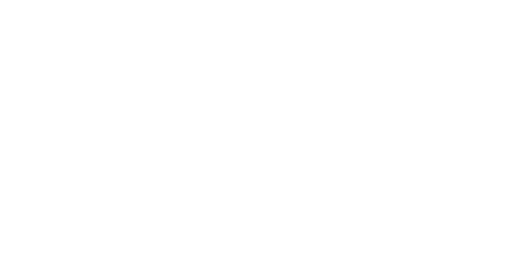
t = 0.00 s
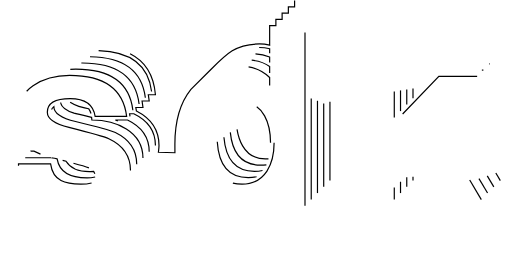
t = 1.67 s
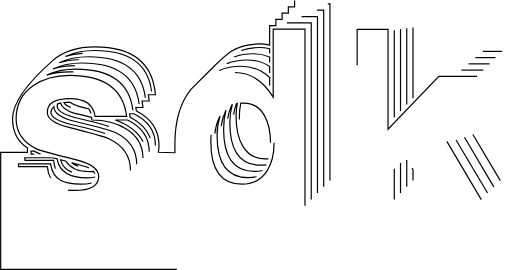
t = 2.46 s
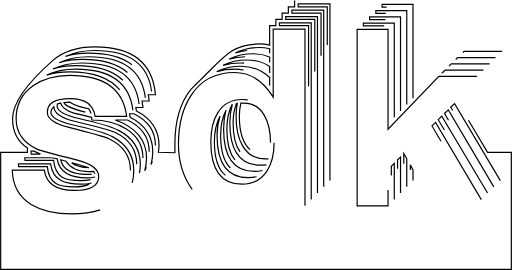
t = 3.26 s
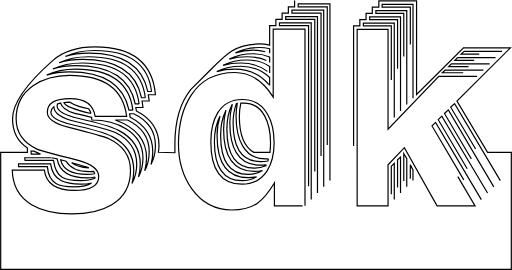
t = 4.06 s
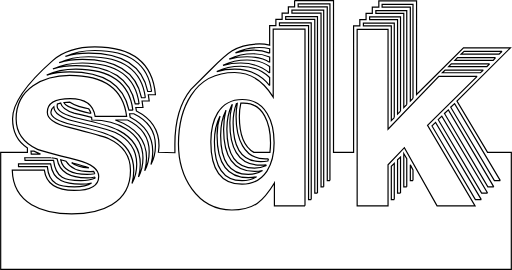
t = 5.00 s

The animated SVG that drew these frames (rendered in a browser with its animation timeline set to each time). Animation: 2 CSS @keyframes rules; one cycle of 5.00 s.

<!--?xml version="1.0" encoding="UTF-8" standalone="no"?-->
<!-- Created with Inkscape (http://www.inkscape.org/) -->

<svg xmlns:dc="http://purl.org/dc/elements/1.1/" xmlns:cc="http://creativecommons.org/ns#" xmlns:rdf="http://www.w3.org/1999/02/22-rdf-syntax-ns#" xmlns:svg="http://www.w3.org/2000/svg" xmlns="http://www.w3.org/2000/svg" xmlns:sodipodi="http://sodipodi.sourceforge.net/DTD/sodipodi-0.dtd" xmlns:inkscape="http://www.inkscape.org/namespaces/inkscape" width="121.57491mm" height="64.135078mm" viewBox="0 0 430.77725 227.25028" id="svg2" version="1.1" inkscape:version="0.91 r13725" sodipodi:docname="drawing-1.svg" style="">
  <defs id="defs4"></defs>
  <sodipodi:namedview id="base" pagecolor="#ffffff" bordercolor="#666666" borderopacity="1.0" inkscape:pageopacity="0.0" inkscape:pageshadow="2" inkscape:zoom="0.62" inkscape:cx="339.85517" inkscape:cy="-536.46685" inkscape:document-units="px" inkscape:current-layer="layer1" showgrid="false" inkscape:window-width="1601" inkscape:window-height="1261" inkscape:window-x="0" inkscape:window-y="0" inkscape:window-maximized="0" fit-margin-top="0" fit-margin-left="0" fit-margin-right="0" fit-margin-bottom="0"></sodipodi:namedview>
  <metadata id="metadata7">
    <rdf:rdf>
      <cc:work rdf:about="">
        <dc:format>image/svg+xml</dc:format>
        <dc:type rdf:resource="http://purl.org/dc/dcmitype/StillImage"></dc:type>
        <dc:title></dc:title>
      </cc:work>
    </rdf:rdf>
  </metadata>
  <g inkscape:label="Layer 1" inkscape:groupmode="layer" id="layer1" transform="translate(-5.997437,-4.86914)">
    <g style="font-style:normal;font-weight:normal;font-size:250px;line-height:125%;font-family:sans-serif;letter-spacing:0px;word-spacing:0px;fill:none;fill-opacity:1;stroke:#000000;stroke-width:1px;stroke-linecap:butt;stroke-linejoin:miter;stroke-opacity:1" id="flowRoot4136" transform="translate(-30.645161,-400)">
      <path style="font-style:normal;font-variant:normal;font-weight:normal;font-stretch:normal;font-size:250px;font-family:Level;-inkscape-font-specification:Level;fill:none;fill-opacity:1;stroke:#000000;stroke-opacity:1" d="m 113.64258,558.86939 c -2.66667,0.66667 -5.66667,1 -9,1 -7.500001,0 -13.083335,-1 -16.750002,-3 -4.833333,-2.5 -7.75,-7.16667 -8.75,-14 l -27,0 0,2.25 24.25,0 c 0.666667,7 3.083333,11.75 7.25,14.25 3,1.83333 8.166667,2.75 15.5,2.75 6.500002,0 11.333332,-1.08333 14.500002,-3.25 l 0,0" id="path4253" inkscape:connector-curvature="0" sodipodi:nodetypes="csccccccscc" class="mQHEXsrS_0"></path>
      <path style="font-style:normal;font-variant:normal;font-weight:normal;font-stretch:normal;font-size:250px;font-family:Level;-inkscape-font-specification:Level;fill:none;fill-opacity:1;stroke:#000000;stroke-opacity:1" d="m 70.642578,534.61939 -5.5,-2.5 -2.5,0 0.25,2.5 7.75,0 0,0" id="path4251" inkscape:connector-curvature="0" sodipodi:nodetypes="cccccc" class="mQHEXsrS_1"></path>
      <path style="font-style:normal;font-variant:normal;font-weight:normal;font-stretch:normal;font-size:250px;font-family:Level;-inkscape-font-specification:Level;fill:none;fill-opacity:1;stroke:#000000;stroke-opacity:1" d="m 116.64258,553.86939 c -2.33333,0.5 -4.58333,0.75 -6.75,0.75 -15.000001,0 -23.416669,-5.33333 -25.250002,-16 -3.333333,-0.66667 -4.916667,-1 -4.75,-1 l -22.5,0 0.25,2.25 24,0 c 0.833333,7 3.25,11.75 7.25,14.25 3,1.83333 8.250001,2.75 15.750002,2.75 4.66667,0 8.58333,-0.66667 11.75,-2 l 0.25,-1 0,0" id="path4249" inkscape:connector-curvature="0" sodipodi:nodetypes="csccccccsccc" class="mQHEXsrS_2"></path>
      <path style="font-style:normal;font-variant:normal;font-weight:normal;font-stretch:normal;font-size:250px;font-family:Level;-inkscape-font-specification:Level;fill:none;fill-opacity:1;stroke:#000000;stroke-opacity:1" d="m 116.39258,551.11939 -1,-2 -2.75,0.25 c -10,0.16667 -16.833335,-2.75 -20.500002,-8.75 l -4.5,-1.25 c 1.833333,8.16667 9.250001,12.25 22.250002,12.25 2.16667,0 4.33333,-0.16667 6.5,-0.5 l 0,0" id="path4247" inkscape:connector-curvature="0" sodipodi:nodetypes="cccccscc" class="mQHEXsrS_3"></path>
      <path style="font-style:normal;font-variant:normal;font-weight:normal;font-stretch:normal;font-size:250px;font-family:Level;-inkscape-font-specification:Level;fill:none;fill-opacity:1;stroke:#000000;stroke-opacity:1" d="m 111.39258,546.11939 c -2.66667,-1 -7.5,-2.41667 -14.500002,-4.25 3.166672,2.5 8.000002,3.91667 14.500002,4.25 l 0,0" id="path4245" inkscape:connector-curvature="0" sodipodi:nodetypes="cccc" class="mQHEXsrS_4"></path>
      <path style="font-style:normal;font-variant:normal;font-weight:normal;font-stretch:normal;font-size:250px;font-family:Level;-inkscape-font-specification:Level;fill:none;fill-opacity:1;stroke:#000000;stroke-opacity:1" d="m 146.39258,548.36939 c 0,-12.16667 -6.08333,-21.08333 -18.25,-26.75 -3.33333,-1.5 -14.5,-4.66667 -33.500002,-9.5 -12.166667,-3 -18.25,-7.25 -18.25,-12.75 0,-7.66667 6.416667,-11.5 19.25,-11.5 12.500002,0 19.500002,5 21.000002,15 l 26.5,0 c -2.83333,-23 -18.83333,-34.5 -48.000002,-34.5 -12.166667,0 -22.416667,2.91667 -30.75,8.75 -9.5,6.66667 -14.25,15.91667 -14.25,27.75 0,11.66667 6,20.25 18,25.75 2.166667,1 13.333334,4 33.500002,9 12,3.16667 18,7.75 18,13.75 0,7.83333 -6.83333,11.75 -20.500002,11.75 -15.333333,0 -23.75,-5.66667 -25.25,-17 l -27,0 c 0.333333,13 5.75,22.66667 16.25,29 8.666667,5.16667 19.916667,7.75 33.75,7.75 14.000002,0 25.250002,-2.58333 33.750002,-7.75 10.5,-6.16667 15.75,-15.75 15.75,-28.75 l 0,0" id="path4243" inkscape:connector-curvature="0" sodipodi:nodetypes="cccssccscsccsscccsccc" class="mQHEXsrS_5"></path>
      <path style="font-style:normal;font-variant:normal;font-weight:normal;font-stretch:normal;font-size:250px;font-family:Level;-inkscape-font-specification:Level;fill:none;fill-opacity:1;stroke:#000000;stroke-opacity:1" d="m 151.64258,543.11939 c 0,-12 -6,-20.91667 -18,-26.75 -3.66667,-1.66667 -14.83333,-4.75 -33.5,-9.25 -12.166668,-3 -18.250002,-7.16667 -18.250002,-12.5 -1.666667,1.33333 -2.5,2.91667 -2.5,4.75 0,4.16667 6,7.66667 18,10.5 17.166672,3.83333 28.416672,7.16667 33.750002,10 12,6.33333 18,15.83333 18,28.5 0,3.83333 -0.5,7.5 -1.5,11 2.66667,-5 4,-10.41667 4,-16.25 l 0,0" id="path4241" inkscape:connector-curvature="0" sodipodi:nodetypes="ccccsccsccc" class="mQHEXsrS_6"></path>
      <path style="font-style:normal;font-variant:normal;font-weight:normal;font-stretch:normal;font-size:250px;font-family:Level;-inkscape-font-specification:Level;fill:none;fill-opacity:1;stroke:#000000;stroke-opacity:1" d="m 156.89258,537.86939 c 0,-10.5 -4.66667,-18.66667 -14,-24.5 -8,-5 -17.66667,-7.5 -29,-7.5 l -0.25,-2.25 c -8.66667,-2 -13.58333,-3.16667 -14.750002,-3.5 -6.666667,-2.16667 -10.416667,-5 -11.25,-8.5 l -2.75,0.75 -0.25,1.75 c 0,4.16667 6.083334,7.66667 18.250002,10.5 17,3.83333 28.16667,7.16667 33.5,10 12.16667,6.33333 18.25,15.83333 18.25,28.5 0,3.66667 -0.5,7.25 -1.5,10.75 2.5,-4.83333 3.75,-10.16667 3.75,-16 l 0,0" id="path4239" inkscape:connector-curvature="0" sodipodi:nodetypes="csccccccccsccc" class="mQHEXsrS_7"></path>
      <path style="font-style:normal;font-variant:normal;font-weight:normal;font-stretch:normal;font-size:250px;font-family:Level;-inkscape-font-specification:Level;fill:none;fill-opacity:1;stroke:#000000;stroke-opacity:1" d="m 113.14258,500.36939 c -0.5,-1.5 -1.16667,-2.83333 -2,-4 -5,-1.16667 -7.75,-1.83333 -8.25,-2 -3.000001,-1 -5.500002,-2.16667 -7.500002,-3.5 -1.666667,0 -3.333333,0.0833 -5,0.25 0.833333,2.83333 8.416667,5.91667 22.750002,9.25 l 0,0" id="path4237" inkscape:connector-curvature="0" sodipodi:nodetypes="ccscccc" class="mQHEXsrS_8"></path>
      <path style="font-style:normal;font-variant:normal;font-weight:normal;font-stretch:normal;font-size:250px;font-family:Level;-inkscape-font-specification:Level;fill:none;fill-opacity:1;stroke:#000000;stroke-opacity:1" d="m 162.14258,532.61939 c 0,-12 -6.08333,-20.91667 -18.25,-26.75 l -10.25,0 c 17.5,6.33333 26.25,17 26.25,32 0,3.66667 -0.5,7.25 -1.5,10.75 2.5,-4.83333 3.75,-10.16667 3.75,-16 l 0,0" id="path4235" inkscape:connector-curvature="0" sodipodi:nodetypes="cccsccc" class="mQHEXsrS_9"></path>
      <path style="font-style:normal;font-variant:normal;font-weight:normal;font-stretch:normal;font-size:250px;font-family:Level;-inkscape-font-specification:Level;fill:none;fill-opacity:1;stroke:#000000;stroke-opacity:1" d="m 148.39258,497.61939 c -2.83333,-23 -18.83333,-34.5 -48,-34.5 -9.500001,0 -17.666669,1.66667 -24.500002,5 5.666667,-1.83333 12.083333,-2.75 19.25,-2.75 28.833332,0 45.500002,10.75 50.000002,32.25 l 3.25,0 0,0" id="path4233" inkscape:connector-curvature="0" sodipodi:nodetypes="cscsccc" class="mQHEXsrS_10"></path>
      <path style="font-style:normal;font-variant:normal;font-weight:normal;font-stretch:normal;font-size:250px;font-family:Level;-inkscape-font-specification:Level;fill:none;fill-opacity:1;stroke:#000000;stroke-opacity:1" d="m 167.39258,527.36939 c 0,-12 -6.08333,-20.91667 -18.25,-26.75 l -3.5,0 0.5,3 c 12.66667,6.5 19,16.16667 19,29 0,3.66667 -0.5,7.25 -1.5,10.75 2.5,-4.83333 3.75,-10.16667 3.75,-16 l 0,0" id="path4231" inkscape:connector-curvature="0" sodipodi:nodetypes="ccccsccc" class="mQHEXsrS_11"></path>
      <path style="font-style:normal;font-variant:normal;font-weight:normal;font-stretch:normal;font-size:250px;font-family:Level;-inkscape-font-specification:Level;fill:none;fill-opacity:1;stroke:#000000;stroke-opacity:1" d="m 153.64258,492.36939 c -2.83333,-23 -18.75,-34.5 -47.75,-34.5 -9.666668,0 -17.916669,1.66667 -24.750002,5 5.833333,-1.83333 12.250001,-2.75 19.250002,-2.75 29,0 45.66667,10.75 50,32.25 l 3.25,0 0,0" id="path4229" inkscape:connector-curvature="0" sodipodi:nodetypes="cscsccc" class="mQHEXsrS_12"></path>
      <path style="font-style:normal;font-variant:normal;font-weight:normal;font-stretch:normal;font-size:250px;font-family:Level;-inkscape-font-specification:Level;fill:none;fill-opacity:1;stroke:#000000;stroke-opacity:1" d="m 158.89258,487.11939 c -2.83333,-23 -18.75,-34.5 -47.75,-34.5 -9.66667,0 -17.916669,1.66667 -24.750002,5 5.833333,-1.83333 12.333334,-2.75 19.500002,-2.75 28.83333,0 45.41667,10.75 49.75,32.25 l 3.25,0 0,0" id="path4227" inkscape:connector-curvature="0" sodipodi:nodetypes="cscsccc" class="mQHEXsrS_13"></path>
      <path style="font-style:normal;font-variant:normal;font-weight:normal;font-stretch:normal;font-size:250px;font-family:Level;-inkscape-font-specification:Level;fill:none;fill-opacity:1;stroke:#000000;stroke-opacity:1" d="m 164.14258,481.86939 c -2.83333,-23 -18.75,-34.5 -47.75,-34.5 -9.66667,0 -17.916667,1.66667 -24.750002,5 5.833335,-1.83333 12.333332,-2.75 19.500002,-2.75 28.83333,0 45.41667,10.75 49.75,32.25 l 3.25,0 0,0" id="path4225" inkscape:connector-curvature="0" sodipodi:nodetypes="cscsccc" class="mQHEXsrS_14"></path>
      <path style="font-style:normal;font-variant:normal;font-weight:normal;font-stretch:normal;font-size:250px;font-family:Level;-inkscape-font-specification:Level;fill:none;fill-opacity:1;stroke:#000000;stroke-opacity:1" d="m 252.51758,553.61939 c -2.33333,0.5 -4.66667,0.75 -7,0.75 -17.5,0 -26.25,-11.83333 -26.25,-35.5 0,-5.83333 0.83333,-11.25 2.5,-16.25 -3.16667,6 -4.75,13.16667 -4.75,21.5 0,21.83333 7.75,32.75 23.25,32.75 4.83333,0 8.91667,-1.08333 12.25,-3.25 l 0,0" id="path4221" inkscape:connector-curvature="0" sodipodi:nodetypes="csscsscc" class="mQHEXsrS_15"></path>
      <path style="font-style:normal;font-variant:normal;font-weight:normal;font-stretch:normal;font-size:250px;font-family:Level;-inkscape-font-specification:Level;fill:none;fill-opacity:1;stroke:#000000;stroke-opacity:1" d="m 257.51758,548.36939 c -2.16667,0.5 -4.41667,0.75 -6.75,0.75 -17.33333,0 -26,-11.83333 -26,-35.5 0,-5.83333 0.66667,-11.16667 2,-16 -3,5.83333 -4.5,12.91667 -4.5,21.25 0,21.83333 7.75,32.75 23.25,32.75 4.66667,0 8.66667,-1.08333 12,-3.25 l 0,0" id="path4219" inkscape:connector-curvature="0" sodipodi:nodetypes="csscsscc" class="mQHEXsrS_16"></path>
      <path style="font-style:normal;font-variant:normal;font-weight:normal;font-stretch:normal;font-size:250px;font-family:Level;-inkscape-font-specification:Level;fill:none;fill-opacity:1;stroke:#000000;stroke-opacity:1" d="m 260.76758,543.61939 c -1.66667,0.16667 -3.25,0.25 -4.75,0.25 -17.33333,0 -26,-11.91667 -26,-35.75 0,-5.33333 0.66667,-10.33333 2,-15 l -0.25,0 c -2.83333,5.83333 -4.25,12.66667 -4.25,20.5 0,21.83333 7.75,32.75 23.25,32.75 3.5,0 6.66667,-0.66667 9.5,-2 l 0.5,-0.75 0,0" id="path4217" inkscape:connector-curvature="0" sodipodi:nodetypes="cssccssccc" class="mQHEXsrS_17"></path>
      <path style="font-style:normal;font-variant:normal;font-weight:normal;font-stretch:normal;font-size:250px;font-family:Level;-inkscape-font-specification:Level;fill:none;fill-opacity:1;stroke:#000000;stroke-opacity:1" d="m 262.51758,538.61939 -1,0 c -9.33333,0.5 -16.25,-3.16667 -20.75,-11 -3.66667,-6.33333 -5.5,-14.58333 -5.5,-24.75 0,-3.66667 0.33333,-7.33333 1,-11 l -0.75,0.25 c -1.83333,5 -2.75,10.33333 -2.75,16 0,21.83333 7.75,32.75 23.25,32.75 2,0 4,-0.16667 6,-0.5 l 0.5,-1.75 0,0" id="path4215" inkscape:connector-curvature="0" sodipodi:nodetypes="cccsccssccc" class="mQHEXsrS_18"></path>
      <path style="font-style:normal;font-variant:normal;font-weight:normal;font-stretch:normal;font-size:250px;font-family:Level;-inkscape-font-specification:Level;fill:none;fill-opacity:1;stroke:#000000;stroke-opacity:1" d="m 264.26758,525.11939 c 0,-9.16667 -1.66667,-16.75 -5,-22.75 -4.16667,-7.5 -10.41667,-11.08333 -18.75,-10.75 l -1.25,0 c -0.83333,3.66667 -1.25,7.41667 -1.25,11.25 0,15.5 4.08333,25.58333 12.25,30.25 l 13.5,0 c 0.33333,-2.66667 0.5,-5.33333 0.5,-8 l 0,0" id="path4213" inkscape:connector-curvature="0" sodipodi:nodetypes="csccscccc" class="mQHEXsrS_19"></path>
      <path style="font-style:normal;font-variant:normal;font-weight:normal;font-stretch:normal;font-size:250px;font-family:Level;-inkscape-font-specification:Level;fill:none;fill-opacity:1;stroke:#000000;stroke-opacity:1" d="m 267.26758,525.11939 c 0,9.66667 -2,17.58333 -6,23.75 -4.83333,7.33333 -11.83333,11 -21,11 -17.5,0 -26.25,-11.91667 -26.25,-35.75 0,-9.83333 1.91667,-17.91667 5.75,-24.25 4.66667,-7.5 11.58333,-11.25 20.75,-11.25 9.33333,0 16.33333,4 21,12 3.83333,6.33333 5.75,14.5 5.75,24.5 l 0,0" id="path4211" inkscape:connector-curvature="0" sodipodi:nodetypes="ccsscsccc" class="mQHEXsrS_20"></path>
      <path style="font-style:normal;font-variant:normal;font-weight:normal;font-stretch:normal;font-size:250px;font-family:Level;-inkscape-font-specification:Level;fill:none;fill-opacity:1;stroke:#000000;stroke-opacity:1" d="m 293.26758,578.11939 0,-148.75 -26.75,0 0,57.25 c -8.5,-13.83333 -19.33333,-20.75 -32.5,-20.75 -16,0 -28.16667,6.33333 -36.5,19 -7.16667,10.83333 -10.75,24.58333 -10.75,41.25 0,14.66667 3.75,27.25 11.25,37.75 8.5,11.83333 19.75,17.75 33.75,17.75 8.83333,0 16,-1.91667 21.5,-5.75 4.5,-3.16667 9.25,-8.83333 14.25,-17 l 0,19.25 25.75,0 0,0" id="path4209" inkscape:connector-curvature="0" sodipodi:nodetypes="ccccscscsccccc" class="mQHEXsrS_21"></path>
      <path style="font-style:normal;font-variant:normal;font-weight:normal;font-stretch:normal;font-size:250px;font-family:Level;-inkscape-font-specification:Level;fill:none;fill-opacity:1;stroke:#000000;stroke-opacity:1" d="m 263.51758,476.86939 0,-6.75 c -6.5,-6.33333 -14.58333,-9.5 -24.25,-9.5 -7.5,0 -14.25,1.5 -20.25,4.5 4.66667,-1.33333 9.66667,-2 15,-2 12.33333,0 22.16667,4.58333 29.5,13.75 l 0,0" id="path4207" inkscape:connector-curvature="0" sodipodi:nodetypes="ccscscc" class="mQHEXsrS_22"></path>
      <path style="font-style:normal;font-variant:normal;font-weight:normal;font-stretch:normal;font-size:250px;font-family:Level;-inkscape-font-specification:Level;fill:none;fill-opacity:1;stroke:#000000;stroke-opacity:1" d="m 263.51758,466.36939 0,-5.5 c -5.16667,-3.66667 -11.5,-5.5 -19,-5.5 -7.5,0 -14.25,1.5 -20.25,4.5 4.66667,-1.33333 9.66667,-2 15,-2 9.33333,0 17.41667,2.83333 24.25,8.5 l 0,0" id="path4205" inkscape:connector-curvature="0" sodipodi:nodetypes="ccscscc" class="mQHEXsrS_23"></path>
      <path style="font-style:normal;font-variant:normal;font-weight:normal;font-stretch:normal;font-size:250px;font-family:Level;-inkscape-font-specification:Level;fill:none;fill-opacity:1;stroke:#000000;stroke-opacity:1" d="m 298.51758,572.86939 0,-148.75 -26.75,0 0,2.25 24.5,0 0,146.5 2.25,0 0,0" id="path4203" inkscape:connector-curvature="0" sodipodi:nodetypes="cccccccc" class="mQHEXsrS_24"></path>
      <path style="font-style:normal;font-variant:normal;font-weight:normal;font-stretch:normal;font-size:250px;font-family:Level;-inkscape-font-specification:Level;fill:none;fill-opacity:1;stroke:#000000;stroke-opacity:1" d="m 263.51758,457.36939 0,-4.5 c -4.33333,-1.83333 -8.91667,-2.75 -13.75,-2.75 -7.5,0 -14.25,1.5 -20.25,4.5 4.66667,-1.33333 9.66667,-2 15,-2 8.33333,0 14.66667,1.58333 19,4.75 l 0,0" id="path4201" inkscape:connector-curvature="0" sodipodi:nodetypes="ccscscc" class="mQHEXsrS_25"></path>
      <path style="font-style:normal;font-variant:normal;font-weight:normal;font-stretch:normal;font-size:250px;font-family:Level;-inkscape-font-specification:Level;fill:none;fill-opacity:1;stroke:#000000;stroke-opacity:1" d="m 303.76758,567.36939 0,-148.5 -26.75,0 0,2.25 24.5,0 0,146.25 2.25,0 0,0" id="path4199" inkscape:connector-curvature="0" sodipodi:nodetypes="cccccccc" class="mQHEXsrS_26"></path>
      <path style="font-style:normal;font-variant:normal;font-weight:normal;font-stretch:normal;font-size:250px;font-family:Level;-inkscape-font-specification:Level;fill:none;fill-opacity:1;stroke:#000000;stroke-opacity:1" d="m 263.51758,449.61939 0,-3.75 c -2.83333,-0.66667 -5.66667,-1 -8.5,-1 -7.5,0 -14.25,1.5 -20.25,4.5 4.66667,-1.5 9.66667,-2.25 15,-2.25 4.83333,0 9.41667,0.83333 13.75,2.5 l 0,0" id="path4197" inkscape:connector-curvature="0" sodipodi:nodetypes="ccscscc" class="mQHEXsrS_27"></path>
      <path style="font-style:normal;font-variant:normal;font-weight:normal;font-stretch:normal;font-size:250px;font-family:Level;-inkscape-font-specification:Level;fill:none;fill-opacity:1;stroke:#000000;stroke-opacity:1" d="m 309.01758,562.11939 0,-148.75 -26.75,0 0,2.5 24.5,0 0,146.25 2.25,0 0,0" id="path4195" inkscape:connector-curvature="0" sodipodi:nodetypes="cccccccc" class="mQHEXsrS_28"></path>
      <path style="font-style:normal;font-variant:normal;font-weight:normal;font-stretch:normal;font-size:250px;font-family:Level;-inkscape-font-specification:Level;fill:none;fill-opacity:1;stroke:#000000;stroke-opacity:1" d="m 314.26758,556.86939 0,-148.75 -26.75,0 0,2.5 24.5,0 0,146.25 2.25,0 0,0" id="path4193" inkscape:connector-curvature="0" sodipodi:nodetypes="cccccccc" class="mQHEXsrS_29"></path>
      <path style="font-style:normal;font-variant:normal;font-weight:normal;font-stretch:normal;font-size:250px;font-family:Level;-inkscape-font-specification:Level;fill:none;fill-opacity:1;stroke:#000000;stroke-opacity:1" d="m 284.51758,405.36914 0,5.25 -5.25,0 0,5.25 -5.25,0 0,5.25 -5.25,0 0,5.25 -5.25,0 0,16.5 c -2.83333,-0.66667 -5.66667,-1 -8.5,-1 -9,0 -16.66667,1.91667 -23,5.75 -3.83333,2.33333 -9.75,7.5 -17.75,15.5 l -17,17 c -9,11.16667 -13.5,26.5 -13.5,46 0,2.47288 0.021,7.19686 0.0215,7.30078 l -13.89648,-0.42383 c 0,0 0.5,-3.79362 0.5,-5.62695 0,-12.83333 -6.33333,-22.5 -19,-29 l -0.5,-3 6,0 -0.75,-5.5 6,0 -0.75,-5.25 6,0 c -2.33333,-26.83333 -19.33333,-40.25 -51,-40.25 -14.83333,0 -26.666669,3.83333 -35.500002,11.5 -22.5,19.83333 -33.75,36.16667 -33.75,49 0,11 4.166667,19.16667 12.5,24.5 l 0,3.75 -22.5,0 0,98.5 140.628902,-0.0762 -0.004,0.0762 149.90234,0 1.84766,0 137.40234,0 0,-98.5 -20,0 -25.75,-43.25 45,-44.75 -39.5,0 -39.5,39.25 0,-78.75 -31.75,0 0,5.25 -5.5,0 0,5.25 -5.25,0 0,5.25 -5.25,0 0,5.25 -5.25,0 0,106.5 -4.65234,0 -1.84766,0 -10.40234,0 0,-127.75 -32.75,0 z" id="path4191" inkscape:connector-curvature="0" class="mQHEXsrS_30"></path>
      <path style="font-style:normal;font-variant:normal;font-weight:normal;font-stretch:normal;font-size:250px;font-family:Level;-inkscape-font-specification:Level;fill:none;fill-opacity:1;stroke:#000000;stroke-opacity:1" d="m 368.41992,572.86939 0,-30.5 -2.5,2.5 0,28 2.5,0 0,0" id="path4189" inkscape:connector-curvature="0" sodipodi:nodetypes="cccccc" class="mQHEXsrS_31"></path>
      <path style="font-style:normal;font-variant:normal;font-weight:normal;font-stretch:normal;font-size:250px;font-family:Level;-inkscape-font-specification:Level;fill:none;fill-opacity:1;stroke:#000000;stroke-opacity:1" d="m 373.66992,567.36939 0,-30.25 -2.5,2.25 0,28 2.5,0 0,0" id="path4187" inkscape:connector-curvature="0" sodipodi:nodetypes="cccccc" class="mQHEXsrS_32"></path>
      <path style="font-style:normal;font-variant:normal;font-weight:normal;font-stretch:normal;font-size:250px;font-family:Level;-inkscape-font-specification:Level;fill:none;fill-opacity:1;stroke:#000000;stroke-opacity:1" d="m 378.91992,562.11939 0,-23.75 -2.5,-4.25 0,28 2.5,0 0,0" id="path4185" inkscape:connector-curvature="0" sodipodi:nodetypes="cccccc" class="mQHEXsrS_33"></path>
      <path style="font-style:normal;font-variant:normal;font-weight:normal;font-stretch:normal;font-size:250px;font-family:Level;-inkscape-font-specification:Level;fill:none;fill-opacity:1;stroke:#000000;stroke-opacity:1" d="m 384.16992,556.86939 0,-9 -2.25,-4.25 0,13.25 2.25,0 0,0" id="path4183" inkscape:connector-curvature="0" sodipodi:nodetypes="cccccc" class="mQHEXsrS_34"></path>
      <path style="font-style:normal;font-variant:normal;font-weight:normal;font-stretch:normal;font-size:250px;font-family:Level;-inkscape-font-specification:Level;fill:none;fill-opacity:1;stroke:#000000;stroke-opacity:1" d="m 441.66992,572.86939 -38.5,-65 -3,3 36.5,62 5,0 0,0" id="path4181" inkscape:connector-curvature="0" sodipodi:nodetypes="cccccc" class="mQHEXsrS_35"></path>
      <path style="font-style:normal;font-variant:normal;font-weight:normal;font-stretch:normal;font-size:250px;font-family:Level;-inkscape-font-specification:Level;fill:none;fill-opacity:1;stroke:#000000;stroke-opacity:1" d="m 438.16992,469.11939 -32.25,0 -42.75,44.5 0,-84 -26,0 0,148.5 26,0 0,-34.5 13.75,-14.5 27.5,49 32,0 -40,-67.75 41.75,-41.25 0,0" id="path4179" inkscape:connector-curvature="0" sodipodi:nodetypes="cccccccccccccc" class="mQHEXsrS_36"></path>
      <path style="font-style:normal;font-variant:normal;font-weight:normal;font-stretch:normal;font-size:250px;font-family:Level;-inkscape-font-specification:Level;fill:none;fill-opacity:1;stroke:#000000;stroke-opacity:1" d="m 368.41992,503.86939 0,-79.5 -26,0 0,2.25 23.5,0 0,79.75 2.5,-2.5 0,0" id="path4177" inkscape:connector-curvature="0" sodipodi:nodetypes="cccccccc" class="mQHEXsrS_37"></path>
      <path style="font-style:normal;font-variant:normal;font-weight:normal;font-stretch:normal;font-size:250px;font-family:Level;-inkscape-font-specification:Level;fill:none;fill-opacity:1;stroke:#000000;stroke-opacity:1" d="m 446.91992,567.36939 -38.5,-64.75 -3,3 36.5,61.75 5,0 0,0" id="path4175" inkscape:connector-curvature="0" sodipodi:nodetypes="cccccc" class="mQHEXsrS_38"></path>
      <path style="font-style:normal;font-variant:normal;font-weight:normal;font-stretch:normal;font-size:250px;font-family:Level;-inkscape-font-specification:Level;fill:none;fill-opacity:1;stroke:#000000;stroke-opacity:1" d="m 373.66992,498.36939 0,-79.25 -26,0 0,2.25 23.5,0 0,79.5 2.5,-2.5 0,0" id="path4173" inkscape:connector-curvature="0" sodipodi:nodetypes="cccccccc" class="mQHEXsrS_39"></path>
      <path style="font-style:normal;font-variant:normal;font-weight:normal;font-stretch:normal;font-size:250px;font-family:Level;-inkscape-font-specification:Level;fill:none;fill-opacity:1;stroke:#000000;stroke-opacity:1" d="m 452.16992,562.11939 -38.25,-64.75 -3.25,3 36.5,61.75 5,0 0,0" id="path4171" inkscape:connector-curvature="0" sodipodi:nodetypes="cccccc" class="mQHEXsrS_40"></path>
      <path style="font-style:normal;font-variant:normal;font-weight:normal;font-stretch:normal;font-size:250px;font-family:Level;-inkscape-font-specification:Level;fill:none;fill-opacity:1;stroke:#000000;stroke-opacity:1" d="m 378.91992,492.86939 0,-79 -26,0 0,2.25 23.5,0 0,79.25 2.5,-2.5 0,0" id="path4169" inkscape:connector-curvature="0" sodipodi:nodetypes="cccccccc" class="mQHEXsrS_41"></path>
      <path style="font-style:normal;font-variant:normal;font-weight:normal;font-stretch:normal;font-size:250px;font-family:Level;-inkscape-font-specification:Level;fill:none;fill-opacity:1;stroke:#000000;stroke-opacity:1" d="m 457.66992,556.86939 -38.5,-64.75 -3.25,3 36.75,61.75 5,0 0,0" id="path4167" inkscape:connector-curvature="0" sodipodi:nodetypes="cccccc" class="mQHEXsrS_42"></path>
      <path style="font-style:normal;font-variant:normal;font-weight:normal;font-stretch:normal;font-size:250px;font-family:Level;-inkscape-font-specification:Level;fill:none;fill-opacity:1;stroke:#000000;stroke-opacity:1" d="m 384.16992,487.61939 0,-79 -26,0 0,2.25 23.75,0 0,79 2.25,-2.25 0,0" id="path4165" inkscape:connector-curvature="0" sodipodi:nodetypes="cccccccc" class="mQHEXsrS_43"></path>
      <path style="font-style:normal;font-variant:normal;font-weight:normal;font-stretch:normal;font-size:250px;font-family:Level;-inkscape-font-specification:Level;fill:none;fill-opacity:1;stroke:#000000;stroke-opacity:1" d="m 443.41992,463.86939 -32.25,0 -2.25,2.25 32,0 2.5,-2.25 0,0" id="path4163" inkscape:connector-curvature="0" sodipodi:nodetypes="cccccc" class="mQHEXsrS_44"></path>
      <path style="font-style:normal;font-variant:normal;font-weight:normal;font-stretch:normal;font-size:250px;font-family:Level;-inkscape-font-specification:Level;fill:none;fill-opacity:1;stroke:#000000;stroke-opacity:1" d="m 448.66992,458.61939 -32.25,0 -2.25,2.25 32.25,0 2.25,-2.25 0,0" id="path4161" inkscape:connector-curvature="0" sodipodi:nodetypes="cccccc" class="mQHEXsrS_45"></path>
      <path style="font-style:normal;font-variant:normal;font-weight:normal;font-stretch:normal;font-size:250px;font-family:Level;-inkscape-font-specification:Level;fill:none;fill-opacity:1;stroke:#000000;stroke-opacity:1" d="m 453.66992,453.36939 -32,0 -2.25,2.25 32.25,0 2,-2.25 0,0" id="path4159" inkscape:connector-curvature="0" sodipodi:nodetypes="cccccc" class="mQHEXsrS_46"></path>
      <path style="font-style:normal;font-variant:normal;font-weight:normal;font-stretch:normal;font-size:250px;font-family:Level;-inkscape-font-specification:Level;fill:none;fill-opacity:1;stroke:#000000;stroke-opacity:1" d="m 459.16992,448.11939 -32,0 -2.5,2.25 32,0 2.5,-2.25 0,0" id="path4157" inkscape:connector-curvature="0" sodipodi:nodetypes="cccccc" class="mQHEXsrS_47"></path>
    </g>
  </g>
<style data-made-with="vivus-instant">.mQHEXsrS_0{stroke-dasharray:145 147;stroke-dashoffset:146;animation:mQHEXsrS_draw 3333ms linear 0ms forwards;}.mQHEXsrS_1{stroke-dasharray:19 21;stroke-dashoffset:20;animation:mQHEXsrS_draw 3333ms linear 35ms forwards;}.mQHEXsrS_2{stroke-dasharray:140 142;stroke-dashoffset:141;animation:mQHEXsrS_draw 3333ms linear 70ms forwards;}.mQHEXsrS_3{stroke-dasharray:68 70;stroke-dashoffset:69;animation:mQHEXsrS_draw 3333ms linear 106ms forwards;}.mQHEXsrS_4{stroke-dasharray:31 33;stroke-dashoffset:32;animation:mQHEXsrS_draw 3333ms linear 141ms forwards;}.mQHEXsrS_5{stroke-dasharray:624 626;stroke-dashoffset:625;animation:mQHEXsrS_draw 3333ms linear 177ms forwards;}.mQHEXsrS_6{stroke-dasharray:220 222;stroke-dashoffset:221;animation:mQHEXsrS_draw 3333ms linear 212ms forwards;}.mQHEXsrS_7{stroke-dasharray:218 220;stroke-dashoffset:219;animation:mQHEXsrS_draw 3333ms linear 248ms forwards;}.mQHEXsrS_8{stroke-dasharray:52 54;stroke-dashoffset:53;animation:mQHEXsrS_draw 3333ms linear 283ms forwards;}.mQHEXsrS_9{stroke-dasharray:117 119;stroke-dashoffset:118;animation:mQHEXsrS_draw 3333ms linear 319ms forwards;}.mQHEXsrS_10{stroke-dasharray:180 182;stroke-dashoffset:181;animation:mQHEXsrS_draw 3333ms linear 354ms forwards;}.mQHEXsrS_11{stroke-dasharray:106 108;stroke-dashoffset:107;animation:mQHEXsrS_draw 3333ms linear 390ms forwards;}.mQHEXsrS_12{stroke-dasharray:180 182;stroke-dashoffset:181;animation:mQHEXsrS_draw 3333ms linear 425ms forwards;}.mQHEXsrS_13{stroke-dasharray:180 182;stroke-dashoffset:181;animation:mQHEXsrS_draw 3333ms linear 460ms forwards;}.mQHEXsrS_14{stroke-dasharray:180 182;stroke-dashoffset:181;animation:mQHEXsrS_draw 3333ms linear 496ms forwards;}.mQHEXsrS_15{stroke-dasharray:155 157;stroke-dashoffset:156;animation:mQHEXsrS_draw 3333ms linear 531ms forwards;}.mQHEXsrS_16{stroke-dasharray:154 156;stroke-dashoffset:155;animation:mQHEXsrS_draw 3333ms linear 567ms forwards;}.mQHEXsrS_17{stroke-dasharray:149 151;stroke-dashoffset:150;animation:mQHEXsrS_draw 3333ms linear 602ms forwards;}.mQHEXsrS_18{stroke-dasharray:134 136;stroke-dashoffset:135;animation:mQHEXsrS_draw 3333ms linear 638ms forwards;}.mQHEXsrS_19{stroke-dasharray:115 117;stroke-dashoffset:116;animation:mQHEXsrS_draw 3333ms linear 673ms forwards;}.mQHEXsrS_20{stroke-dasharray:202 204;stroke-dashoffset:203;animation:mQHEXsrS_draw 3333ms linear 709ms forwards;}.mQHEXsrS_21{stroke-dasharray:530 532;stroke-dashoffset:531;animation:mQHEXsrS_draw 3333ms linear 744ms forwards;}.mQHEXsrS_22{stroke-dasharray:104 106;stroke-dashoffset:105;animation:mQHEXsrS_draw 3333ms linear 780ms forwards;}.mQHEXsrS_23{stroke-dasharray:88 90;stroke-dashoffset:89;animation:mQHEXsrS_draw 3333ms linear 815ms forwards;}.mQHEXsrS_24{stroke-dasharray:351 353;stroke-dashoffset:352;animation:mQHEXsrS_draw 3333ms linear 851ms forwards;}.mQHEXsrS_25{stroke-dasharray:75 77;stroke-dashoffset:76;animation:mQHEXsrS_draw 3333ms linear 886ms forwards;}.mQHEXsrS_26{stroke-dasharray:351 353;stroke-dashoffset:352;animation:mQHEXsrS_draw 3333ms linear 921ms forwards;}.mQHEXsrS_27{stroke-dasharray:63 65;stroke-dashoffset:64;animation:mQHEXsrS_draw 3333ms linear 957ms forwards;}.mQHEXsrS_28{stroke-dasharray:351 353;stroke-dashoffset:352;animation:mQHEXsrS_draw 3333ms linear 992ms forwards;}.mQHEXsrS_29{stroke-dasharray:351 353;stroke-dashoffset:352;animation:mQHEXsrS_draw 3333ms linear 1028ms forwards;}.mQHEXsrS_30{stroke-dasharray:1803 1805;stroke-dashoffset:1804;animation:mQHEXsrS_draw 3333ms linear 1063ms forwards;}.mQHEXsrS_31{stroke-dasharray:65 67;stroke-dashoffset:66;animation:mQHEXsrS_draw 3333ms linear 1099ms forwards;}.mQHEXsrS_32{stroke-dasharray:65 67;stroke-dashoffset:66;animation:mQHEXsrS_draw 3333ms linear 1134ms forwards;}.mQHEXsrS_33{stroke-dasharray:60 62;stroke-dashoffset:61;animation:mQHEXsrS_draw 3333ms linear 1170ms forwards;}.mQHEXsrS_34{stroke-dasharray:30 32;stroke-dashoffset:31;animation:mQHEXsrS_draw 3333ms linear 1205ms forwards;}.mQHEXsrS_35{stroke-dasharray:157 159;stroke-dashoffset:158;animation:mQHEXsrS_draw 3333ms linear 1241ms forwards;}.mQHEXsrS_36{stroke-dasharray:659 661;stroke-dashoffset:660;animation:mQHEXsrS_draw 3333ms linear 1276ms forwards;}.mQHEXsrS_37{stroke-dasharray:215 217;stroke-dashoffset:216;animation:mQHEXsrS_draw 3333ms linear 1312ms forwards;}.mQHEXsrS_38{stroke-dasharray:157 159;stroke-dashoffset:158;animation:mQHEXsrS_draw 3333ms linear 1347ms forwards;}.mQHEXsrS_39{stroke-dasharray:215 217;stroke-dashoffset:216;animation:mQHEXsrS_draw 3333ms linear 1382ms forwards;}.mQHEXsrS_40{stroke-dasharray:157 159;stroke-dashoffset:158;animation:mQHEXsrS_draw 3333ms linear 1418ms forwards;}.mQHEXsrS_41{stroke-dasharray:214 216;stroke-dashoffset:215;animation:mQHEXsrS_draw 3333ms linear 1453ms forwards;}.mQHEXsrS_42{stroke-dasharray:157 159;stroke-dashoffset:158;animation:mQHEXsrS_draw 3333ms linear 1489ms forwards;}.mQHEXsrS_43{stroke-dasharray:214 216;stroke-dashoffset:215;animation:mQHEXsrS_draw 3333ms linear 1524ms forwards;}.mQHEXsrS_44{stroke-dasharray:71 73;stroke-dashoffset:72;animation:mQHEXsrS_draw 3333ms linear 1560ms forwards;}.mQHEXsrS_45{stroke-dasharray:71 73;stroke-dashoffset:72;animation:mQHEXsrS_draw 3333ms linear 1595ms forwards;}.mQHEXsrS_46{stroke-dasharray:71 73;stroke-dashoffset:72;animation:mQHEXsrS_draw 3333ms linear 1631ms forwards;}.mQHEXsrS_47{stroke-dasharray:71 73;stroke-dashoffset:72;animation:mQHEXsrS_draw 3333ms linear 1666ms forwards;}@keyframes mQHEXsrS_draw{100%{stroke-dashoffset:0;}}@keyframes mQHEXsrS_fade{0%{stroke-opacity:1;}95.65217391304348%{stroke-opacity:1;}100%{stroke-opacity:0;}}</style></svg>
